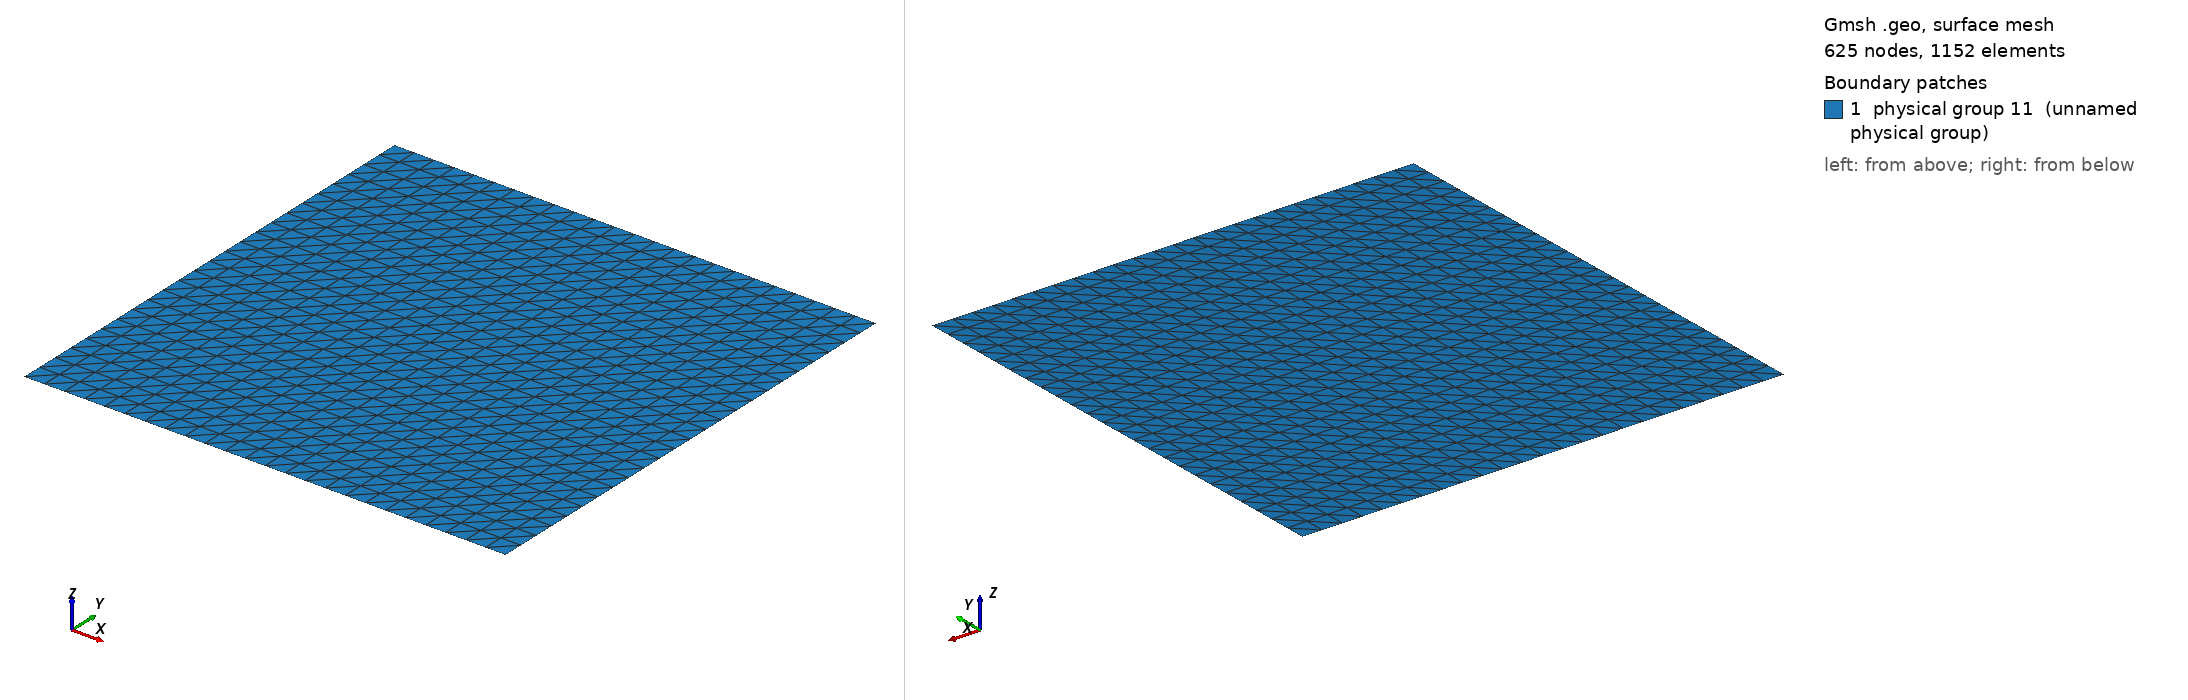

Gmsh geometry script, surface-meshed: 625 nodes, 1152 surface elements. Boundary patches (legend numbers): 1 physical group 11 (unnamed physical group). Left view from above one corner, right view from below the opposite corner. Legend entries are the model's physical surfaces. The drawing asked Gmsh for element sizes between 1% and 20% of the model's largest extent; the script's own settings can give other sizes.

=== MMS_C_structured.geo (drawn) ===
Point(1) = {0.0,0.0,0};
Extrude {3.1415926535897931, 0, 0} {
  Point{1}; Layers{24};
}
Extrude {0, 3.1415926535897931, 0} {
  Line{1}; Layers{24};
}
Physical Line(7) = {1};
Physical Line(8) = {4};
Physical Line(9) = {2};
Physical Line(10) = {3};
Physical Surface(11) = {5};
